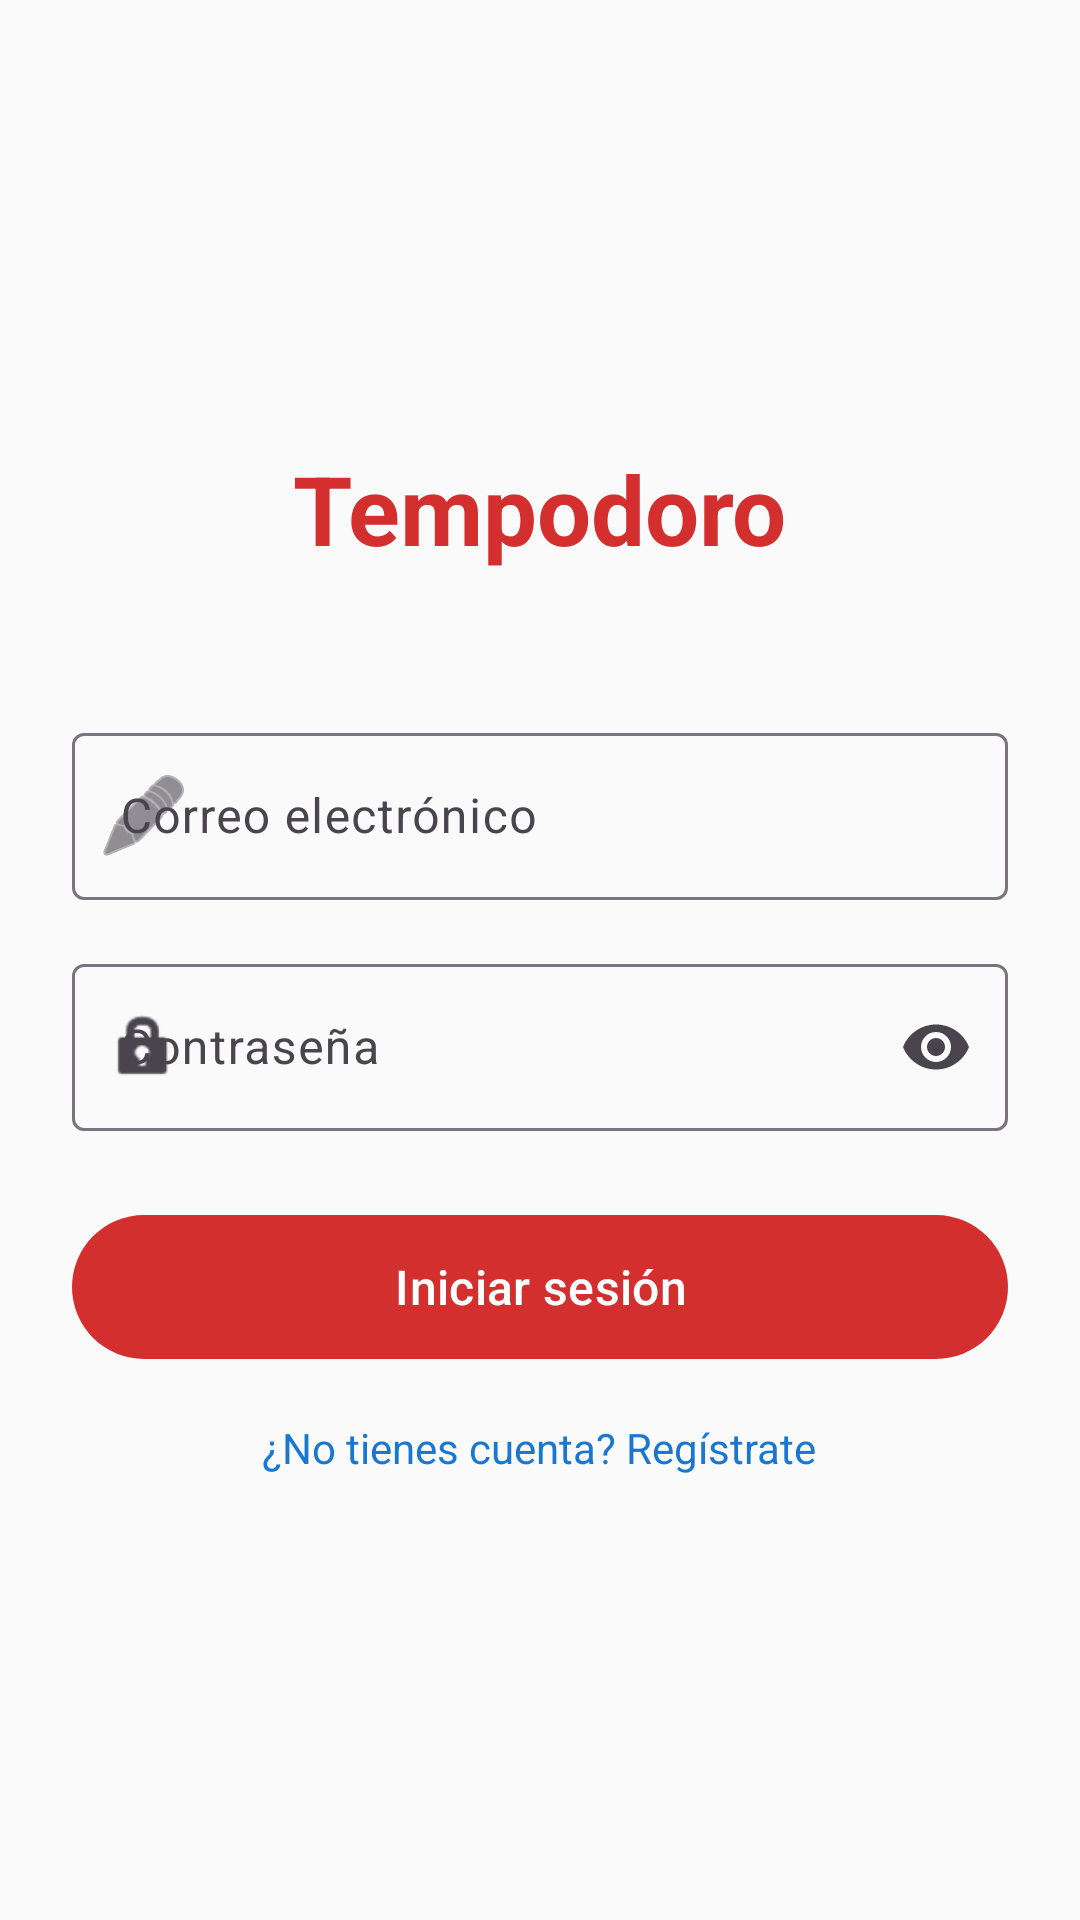

Reconstruct the res/layout file that produces this screen, plus the resources it refers to.
<!-- AndroidManifest.xml: application theme Theme.Tempodoro -->
<!-- res/layout/activity_login.xml -->
<?xml version="1.0" encoding="utf-8"?>
<LinearLayout xmlns:android="http://schemas.android.com/apk/res/android"
    xmlns:app="http://schemas.android.com/apk/res-auto"
    android:orientation="vertical"
    android:layout_width="match_parent"
    android:layout_height="match_parent"
    android:background="#FAFAFA"
    android:padding="24dp"
    android:gravity="center">

    <TextView
        android:layout_width="wrap_content"
        android:layout_height="wrap_content"
        android:text="Tempodoro"
        android:textSize="32sp"
        android:textColor="#D32F2F"
        android:textStyle="bold"
        android:layout_marginBottom="48dp"/>

    <com.google.android.material.textfield.TextInputLayout
        android:id="@+id/emailLayout"
        android:layout_width="match_parent"
        android:layout_height="wrap_content"
        android:layout_marginBottom="16dp"
        app:startIconDrawable="@android:drawable/ic_menu_edit">

        <com.google.android.material.textfield.TextInputEditText
            android:id="@+id/etEmail"
            android:layout_width="match_parent"
            android:layout_height="wrap_content"
            android:hint="Correo electrónico"
            android:inputType="textEmailAddress" />
    </com.google.android.material.textfield.TextInputLayout>

    <com.google.android.material.textfield.TextInputLayout
        android:id="@+id/passwordLayout"
        android:layout_width="match_parent"
        android:layout_height="wrap_content"
        android:layout_marginBottom="24dp"
        app:startIconDrawable="@android:drawable/ic_lock_idle_lock"
        app:endIconMode="password_toggle">

        <com.google.android.material.textfield.TextInputEditText
            android:id="@+id/etPassword"
            android:layout_width="match_parent"
            android:layout_height="wrap_content"
            android:hint="Contraseña"
            android:inputType="textPassword" />
    </com.google.android.material.textfield.TextInputLayout>

    
    <com.google.android.material.button.MaterialButton
        android:id="@+id/btnLogin"
        android:layout_width="match_parent"
        android:layout_height="56dp"
        android:text="Iniciar sesión"
        app:backgroundTint="#D32F2F"
        android:textColor="#FFFFFF"
        android:textSize="16sp"
        android:textAllCaps="false"/>

    <TextView
        android:id="@+id/tvRegisterLink"
        android:layout_width="wrap_content"
        android:layout_height="wrap_content"
        android:text="¿No tienes cuenta? Regístrate"
        android:textColor="#1976D2"
        android:layout_gravity="center"
        android:layout_marginTop="16dp"
        android:textSize="14sp"/>
</LinearLayout>
<!-- resources referenced by this layout -->
<resources>
  <style name="Theme.Tempodoro" parent="Base.Theme.Tempodoro" />
  <style name="Base.Theme.Tempodoro" parent="Theme.Material3.DayNight.NoActionBar">
          
          
      </style>
</resources>
